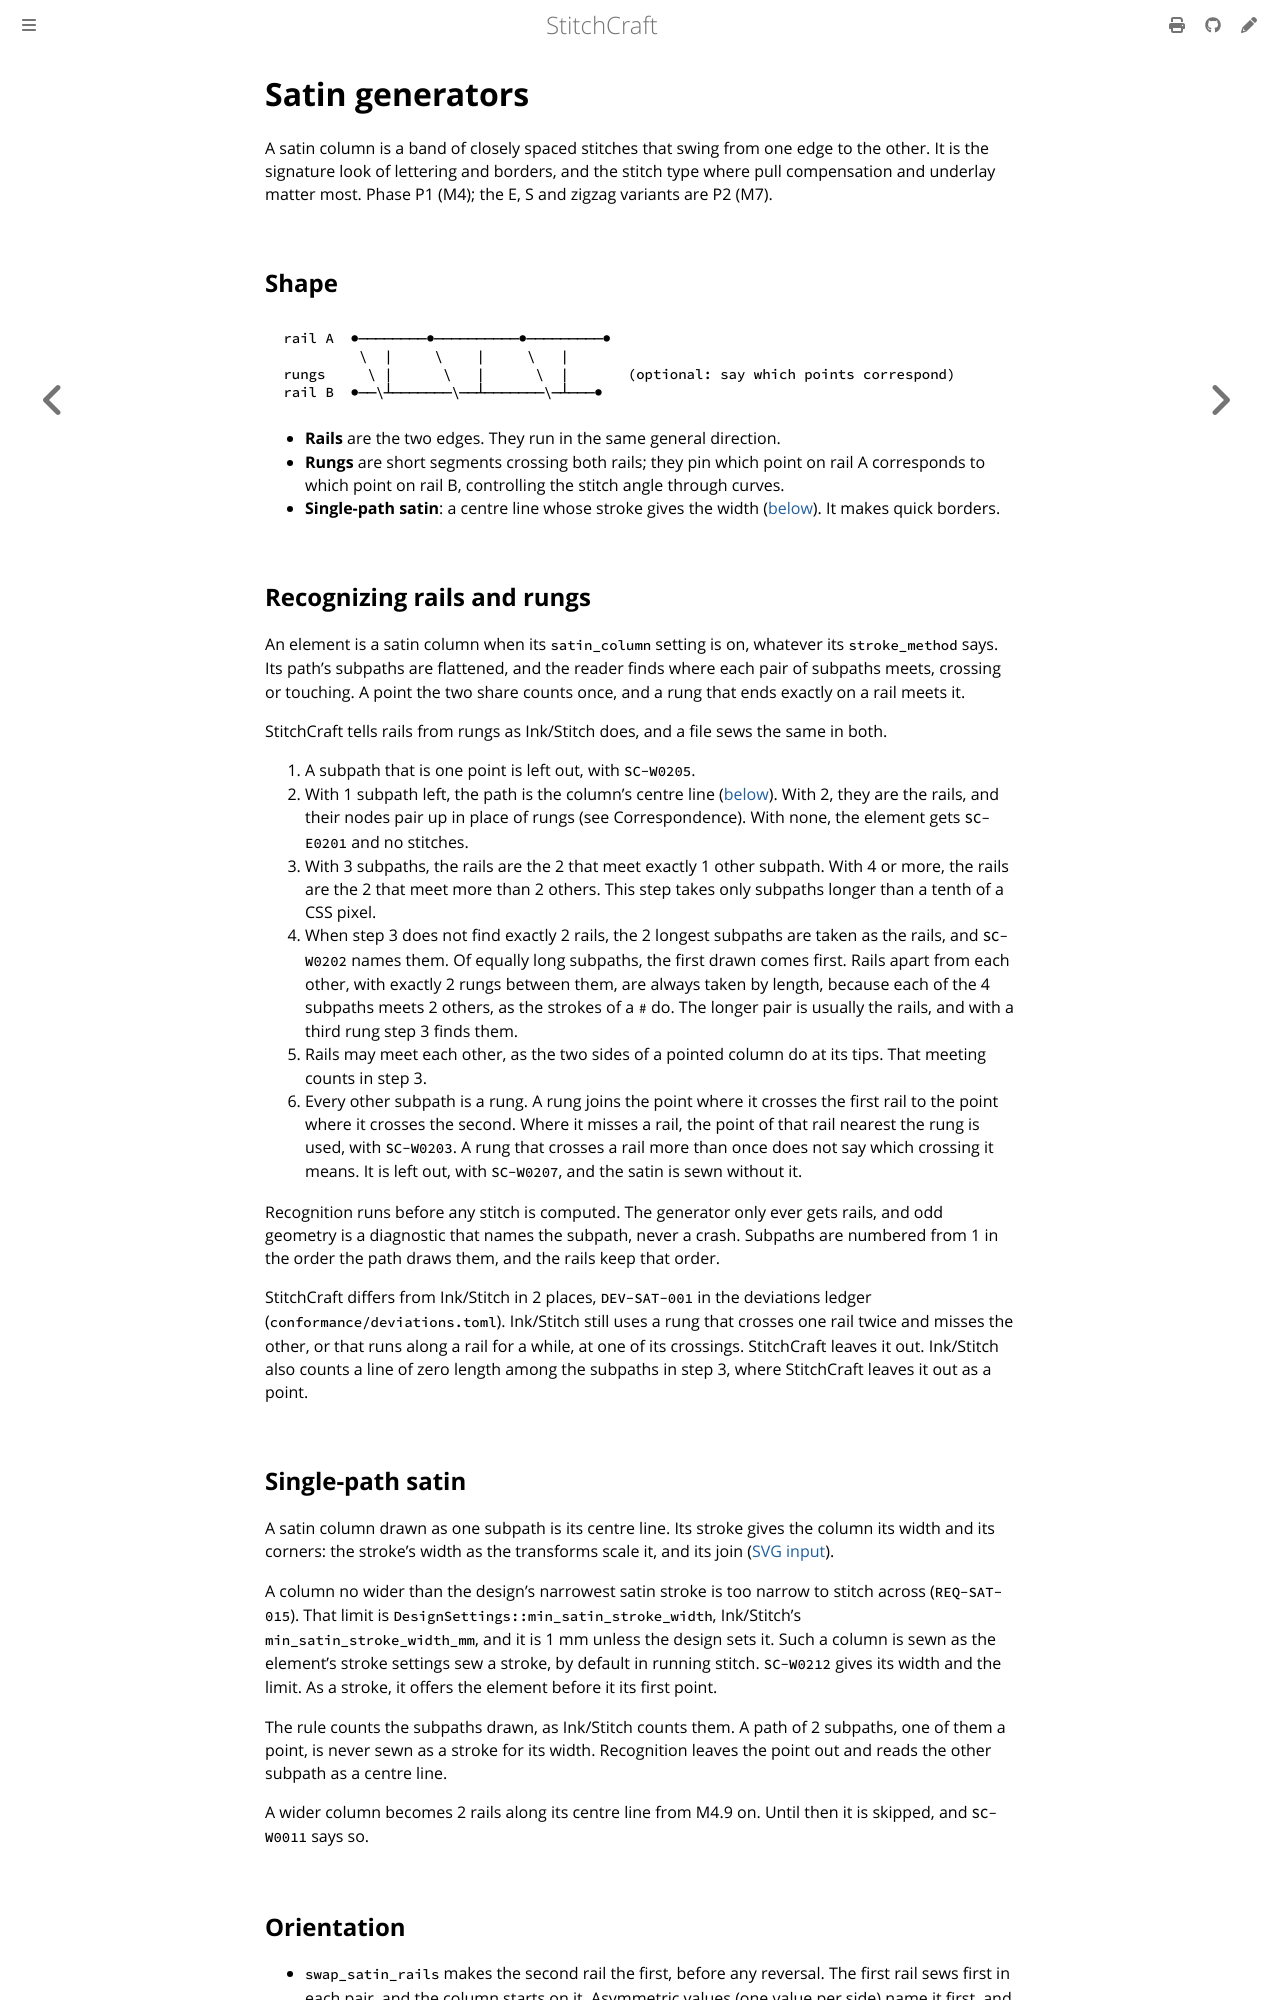

repository: KaboomFox/inkcraft · page: dev/design/algorithms/satin.html · generator: mdbook

# Satin generators

<!-- implements: crates/stitchcraft-engine/src/normalize/satin.rs, crates/stitchcraft-engine/src/normalize/near.rs, crates/stitchcraft-engine/src/generators/satin/** -->

A satin column is a band of closely spaced stitches that swing from one edge to the other. It is the
signature look of lettering and borders, and the stitch type where pull compensation and underlay
matter most. Phase P1 (M4); the E, S and zigzag variants are P2 (M7).

## Shape

```text
 rail A  ●────────●──────────●─────────●
          \  |     \    |     \   |
 rungs     \ |      \   |      \  |       (optional: say which points correspond)
 rail B  ●──\┴───────\──┴───────\─┴───●
```

- **Rails** are the two edges. They run in the same general direction.
- **Rungs** are short segments crossing both rails; they pin which point on rail A corresponds to which
  point on rail B, controlling the stitch angle through curves.
- **Single-path satin**: a centre line whose stroke gives the width ([below](#single-path-satin)). It makes quick borders.

## Recognizing rails and rungs

An element is a satin column when its `satin_column` setting is on, whatever its `stroke_method` says.
Its path's subpaths are flattened, and the reader finds where each pair of subpaths meets, crossing or
touching. A point the two share counts once, and a rung that ends exactly on a rail meets it.

StitchCraft tells rails from rungs as Ink/Stitch does, and a file sews the same in both.

1. A subpath that is one point is left out, with `SC-W0205`.
2. With 1 subpath left, the path is the column's centre line ([below](#single-path-satin)). With 2, they
   are the rails, and their nodes pair up in place of rungs (see Correspondence). With none, the element gets
   `SC-E0201` and no stitches.
3. With 3 subpaths, the rails are the 2 that meet exactly 1 other subpath. With 4 or more, the rails are
   the 2 that meet more than 2 others. This step takes only subpaths longer than a tenth of a CSS pixel.
4. When step 3 does not find exactly 2 rails, the 2 longest subpaths are taken as the rails, and
   `SC-W0202` names them. Of equally long subpaths, the first drawn comes first. Rails apart from each
   other, with exactly 2 rungs between them, are always taken by length, because each of the 4
   subpaths meets 2 others, as the strokes of a `#` do. The longer pair is usually the rails, and with
   a third rung step 3 finds them.
5. Rails may meet each other, as the two sides of a pointed column do at its tips. That meeting counts
   in step 3.
6. Every other subpath is a rung. A rung joins the point where it crosses the first rail to the point
   where it crosses the second. Where it misses a rail, the point of that rail nearest the rung is used,
   with `SC-W0203`. A rung that crosses a rail more than once does not say which crossing it means. It
   is left out, with `SC-W0207`, and the satin is sewn without it.

Recognition runs before any stitch is computed. The generator only ever gets rails, and odd geometry is
a diagnostic that names the subpath, never a crash. Subpaths are numbered from 1 in the order the path
draws them, and the rails keep that order.

StitchCraft differs from Ink/Stitch in 2 places, `DEV-SAT-001` in the deviations ledger
(`conformance/deviations.toml`). Ink/Stitch still uses a rung that crosses one rail twice and misses
the other, or that runs along a rail for a while, at one of its crossings. StitchCraft leaves it out.
Ink/Stitch also counts a line of zero length among the subpaths in step 3, where StitchCraft leaves it
out as a point.

## Single-path satin

A satin column drawn as one subpath is its centre line. Its stroke gives the column its width and its
corners: the stroke's width as the transforms scale it, and its join
([SVG input](../svg-input.md#stroke-width-and-join)).

A column no wider than the design's narrowest satin stroke is too narrow to stitch across
(`REQ-SAT-015`). That limit is `DesignSettings::min_satin_stroke_width`, Ink/Stitch's
`min_satin_stroke_width_mm`, and it is 1 mm unless the design sets it. Such a column is sewn as the
element's stroke settings sew a stroke, by default in running stitch. `SC-W0212` gives its width and the
limit. As a stroke, it offers the element before it its first point.

The rule counts the subpaths drawn, as Ink/Stitch counts them. A path of 2 subpaths, one of them a point,
is never sewn as a stroke for its width. Recognition leaves the point out and reads the other subpath as a
centre line.

A wider column becomes 2 rails along its centre line from M4.9 on. Until then it is skipped, and
`SC-W0011` says so.

## Orientation

- `swap_satin_rails` makes the second rail the first, before any reversal. The first rail sews first in
  each pair, and the column starts on it. Asymmetric values (one value per side) name it first, and the
  E-stitch spine runs on it.
- `reverse_rails = automatic` reverses rail B, the second, when that brings the rails' points closer
  together, as in Ink/Stitch. Points at every tenth of each rail's length, from its start to 90 %, are
  paired twice, with rail B forwards and with it backwards. The pairing whose distances add up to less
  wins. `none`, `first`, `second` and `both` force it.
